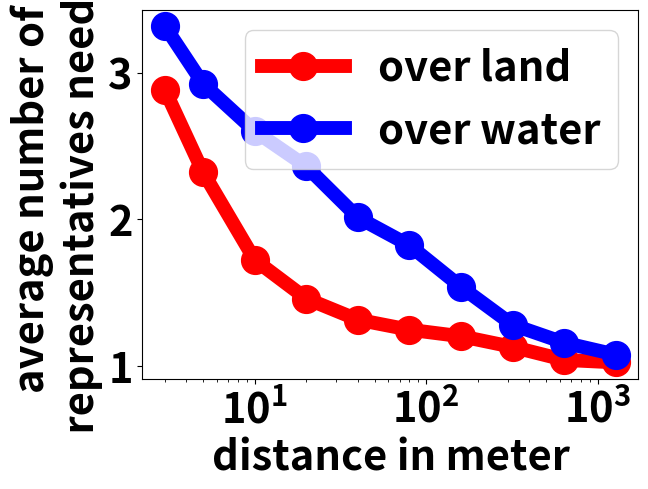

Python code for this plot:
import matplotlib.pyplot as plt
plt.rcParams.update({'font.size': 30})
plt.rcParams['font.weight'] = 'heavy'
dic = {0: [0.0, 4.0, 0.0, 4.0, 0.0, 4.0],
       320: [0.8305785123966942, 1.2175056348610067, 0.8745454545454545, 1.1290909090909091, 0.7996158770806658, 1.2797695262483995],
       3: [0.06963725929243171, 3.0868786386027764, 0.07740849810685739, 2.8834665544804374, 0.060794638583054096, 3.318334131163236],
       5: [0.1855585270520469, 2.6017280394980458, 0.21895299961788306, 2.322888803974016, 0.14661319073083778, 2.926916221033868],
       40: [0.5513296227581942, 1.7189239332096475, 0.7456011730205279, 1.31524926686217, 0.40962566844919784, 2.013368983957219],
       10: [0.3942500557165144, 2.1522175172721196, 0.5101952277657267, 1.7245119305856833, 0.27176901924839597, 2.604032997250229],
       160: [0.6936334857544847, 1.4006331340133662, 0.8073630136986302, 1.202054794520548, 0.6143283582089553, 1.5391044776119402],
       1280: [0.944991789819376, 1.055008210180624, 0.9765545361875637, 1.0234454638124364, 0.9237113402061856, 1.0762886597938144],
       80: [0.5922393949358764, 1.5840184149950673, 0.7795400475812847, 1.246629659000793, 0.45955056179775283, 1.8230337078651686],
       20: [0.4565041745219499, 1.9447885806625371, 0.6511357018054746, 1.4595224228305184, 0.28907815631262523, 2.3622244488977957],
       640: [0.9057131442269277, 1.110667199360767, 0.9603567888999008, 1.0406342913776017, 0.8688085676037484, 1.1579651941097724]}

land_rep=[]
land_together=[]
water_rep=[]
water_together=[]
dist=[3,5,10,20,40,80,160,320,640,1280]
for key in dist:
    land_rep.append(dic[key][3])
    land_together.append(dic[key][2])
    water_rep.append(dic[key][5])
    water_together.append(dic[key][4])

#plt.subplot(121)
plt.xscale("log")
plt.xlabel("distance in meter",  fontdict=dict(weight='bold'))
plt.ylabel("average number of \n representatives needed",  fontdict=dict(weight='bold'))
plt.plot(dist, land_rep, 'ro-', label='over land', linewidth=10,  markersize=20)
plt.plot(dist, water_rep, 'bo-', label='over water', linewidth=10,  markersize=20)
plt.legend()

# plt.subplot(122)
# plt.xscale("log")
# plt.xlabel("distance in meter",  fontdict=dict(weight='bold'))
# plt.ylabel("percentage of time travelled all together",  fontdict=dict(weight='bold'))
# plt.plot(dist, land_together, 'ro-', label='over land', linewidth=7,  markersize=15)
# plt.plot(dist, water_together, 'bo-', label='over water', linewidth=7,  markersize=15)
# plt.legend()


plt.show()